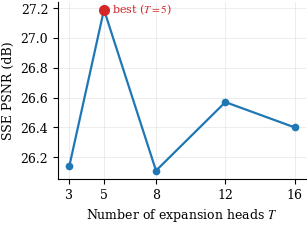
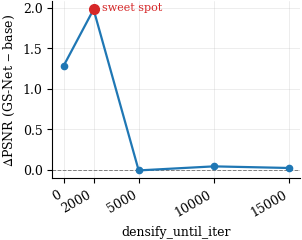
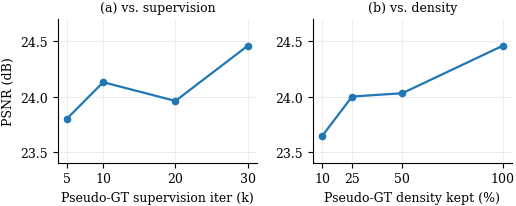

The script that saved these images, in order:
#
# Generate conference-style (Times, clean) figures for the GS-Net meeting/paper.
# Run:  python make_figs.py      ->  fig_tsweep.pdf, fig_densify.pdf, fig_pseudogt.pdf
# Then \includegraphics{...} them in meeting_results.tex.
#
# All data are the validated (good) results; no external files needed.
#
import matplotlib
matplotlib.use("Agg")
import matplotlib.pyplot as plt

# ---- conference style -------------------------------------------------
plt.rcParams.update({
    "font.family": "serif",
    "font.serif": ["Times New Roman", "Times", "DejaVu Serif"],
    "mathtext.fontset": "stix",
    "font.size": 9,
    "axes.linewidth": 0.8,
    "axes.grid": True,
    "grid.linewidth": 0.4,
    "grid.alpha": 0.4,
    "lines.linewidth": 1.6,
    "lines.markersize": 4.5,
    "savefig.bbox": "tight",
    "savefig.pad_inches": 0.02,
})
GS = "#1f77b4"      # GS-Net blue
ACC = "#d62728"     # accent / best-marker


def _clean(ax):
    ax.spines["top"].set_visible(False)
    ax.spines["right"].set_visible(False)


# ---- Fig 1: CARLA T-sweep --------------------------------------------
def fig_tsweep():
    T = [3, 5, 8, 12, 16]
    psnr = [26.14, 27.19, 26.11, 26.57, 26.40]
    fig, ax = plt.subplots(figsize=(3.2, 2.3))
    ax.plot(T, psnr, "-o", color=GS)
    bi = psnr.index(max(psnr))
    ax.plot(T[bi], psnr[bi], "o", color=ACC, ms=7, zorder=5)
    ax.annotate("best ($T{=}5$)", (T[bi], psnr[bi]),
                textcoords="offset points", xytext=(6, -2), color=ACC, fontsize=8)
    ax.set_xlabel("Number of expansion heads $T$")
    ax.set_ylabel("SSE PSNR (dB)")
    ax.set_xticks(T)
    _clean(ax)
    fig.savefig("fig_tsweep.pdf")
    plt.close(fig)


# ---- Fig 2: CSE densification sweet spot -----------------------------
def fig_densify():
    x = [0, 2000, 5000, 10000, 15000]
    d = [1.28, 1.98, -0.01, 0.04, 0.02]
    fig, ax = plt.subplots(figsize=(3.2, 2.3))
    ax.axhline(0, color="gray", lw=0.7, ls="--")
    ax.plot(x, d, "-o", color=GS)
    bi = d.index(max(d))
    ax.plot(x[bi], d[bi], "o", color=ACC, ms=7, zorder=5)
    ax.annotate("sweet spot", (x[bi], d[bi]),
                textcoords="offset points", xytext=(6, -1), color=ACC, fontsize=8)
    ax.set_xlabel("densify_until_iter")
    ax.set_ylabel(r"$\Delta$PSNR (GS-Net $-$ base)")
    ax.set_xticks(x)
    ax.set_xticklabels([str(v) for v in x], rotation=30, ha="right")
    _clean(ax)
    fig.savefig("fig_densify.pdf")
    plt.close(fig)


# ---- Fig 3: pseudo-GT graceful degradation (Reviewer C) --------------
def fig_pseudogt():
    fig, (a, b) = plt.subplots(1, 2, figsize=(5.4, 2.3))
    # (a) supervision quality
    it = [5, 10, 20, 30]
    pa = [23.80, 24.13, 23.96, 24.46]
    a.plot(it, pa, "-o", color=GS)
    a.set_xlabel("Pseudo-GT supervision iter (k)")
    a.set_ylabel("PSNR (dB)")
    a.set_xticks(it)
    a.set_title("(a) vs. supervision", fontsize=9)
    _clean(a)
    # (b) density
    dn = [10, 25, 50, 100]
    pb = [23.64, 24.00, 24.03, 24.46]
    b.plot(dn, pb, "-o", color=GS)
    b.set_xlabel("Pseudo-GT density kept (%)")
    b.set_xticks(dn)
    b.set_title("(b) vs. density", fontsize=9)
    _clean(b)
    for ax in (a, b):
        ax.set_ylim(23.4, 24.7)
    fig.tight_layout(w_pad=1.5)
    fig.savefig("fig_pseudogt.pdf")
    plt.close(fig)


if __name__ == "__main__":
    fig_tsweep()
    fig_densify()
    fig_pseudogt()
    print("wrote fig_tsweep.pdf, fig_densify.pdf, fig_pseudogt.pdf")
